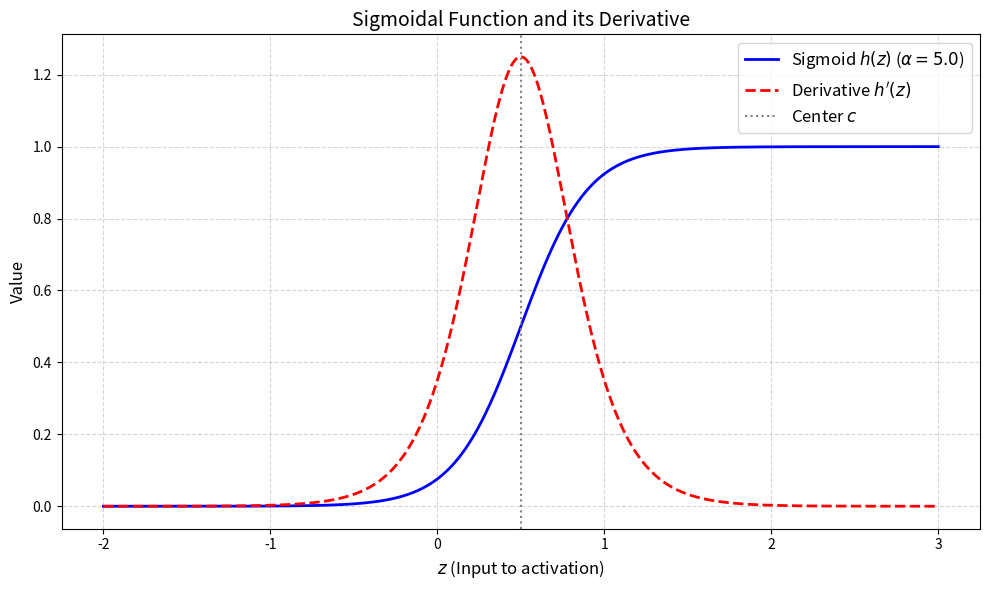

Here is the Python script that generated this plot:
import numpy as np
import matplotlib.pyplot as plt

def sigmoid(z, alpha=5.0, c=0.5):
    """
    Sigmoidal activation function h(z)
    alpha: stiffness parameter
    c: threshold/center point
    """
    return 1 / (1 + np.exp(-alpha * (z - c)))

def sigmoid_derivative(z, alpha=5.0, c=0.5):
    """
    Derivative of the sigmoidal function h'(z)
    Calculated using the identity: alpha * h(z) * (1 - h(z))
    """
    h = sigmoid(z, alpha, c)
    return alpha * h * (1 - h)

# Define range for z
z_vals = np.linspace(-2, 3, 500)

# Parameters for the sigmoid
alpha_val = 5.0
c_val = 0.5

# Compute values
h_z = sigmoid(z_vals, alpha_val, c_val)
h_prime_z = sigmoid_derivative(z_vals, alpha_val, c_val)

# Create the plot
plt.figure(figsize=(10, 6))
plt.plot(z_vals, h_z, label=rf'Sigmoid $h(z)$ ($\alpha={alpha_val}$)', color='blue', linewidth=2)
plt.plot(z_vals, h_prime_z, label=rf"Derivative $h'(z)$", color='red', linestyle='--', linewidth=2)

# Add styling and labels
plt.title('Sigmoidal Function and its Derivative', fontsize=14)
plt.xlabel('$z$ (Input to activation)', fontsize=12)
plt.ylabel('Value', fontsize=12)
plt.axvline(c_val, color='gray', linestyle=':', label='Center $c$')
plt.grid(True, which='both', linestyle='--', alpha=0.5)
plt.legend(fontsize=12)

# Save and show
plt.tight_layout()
plt.show()
